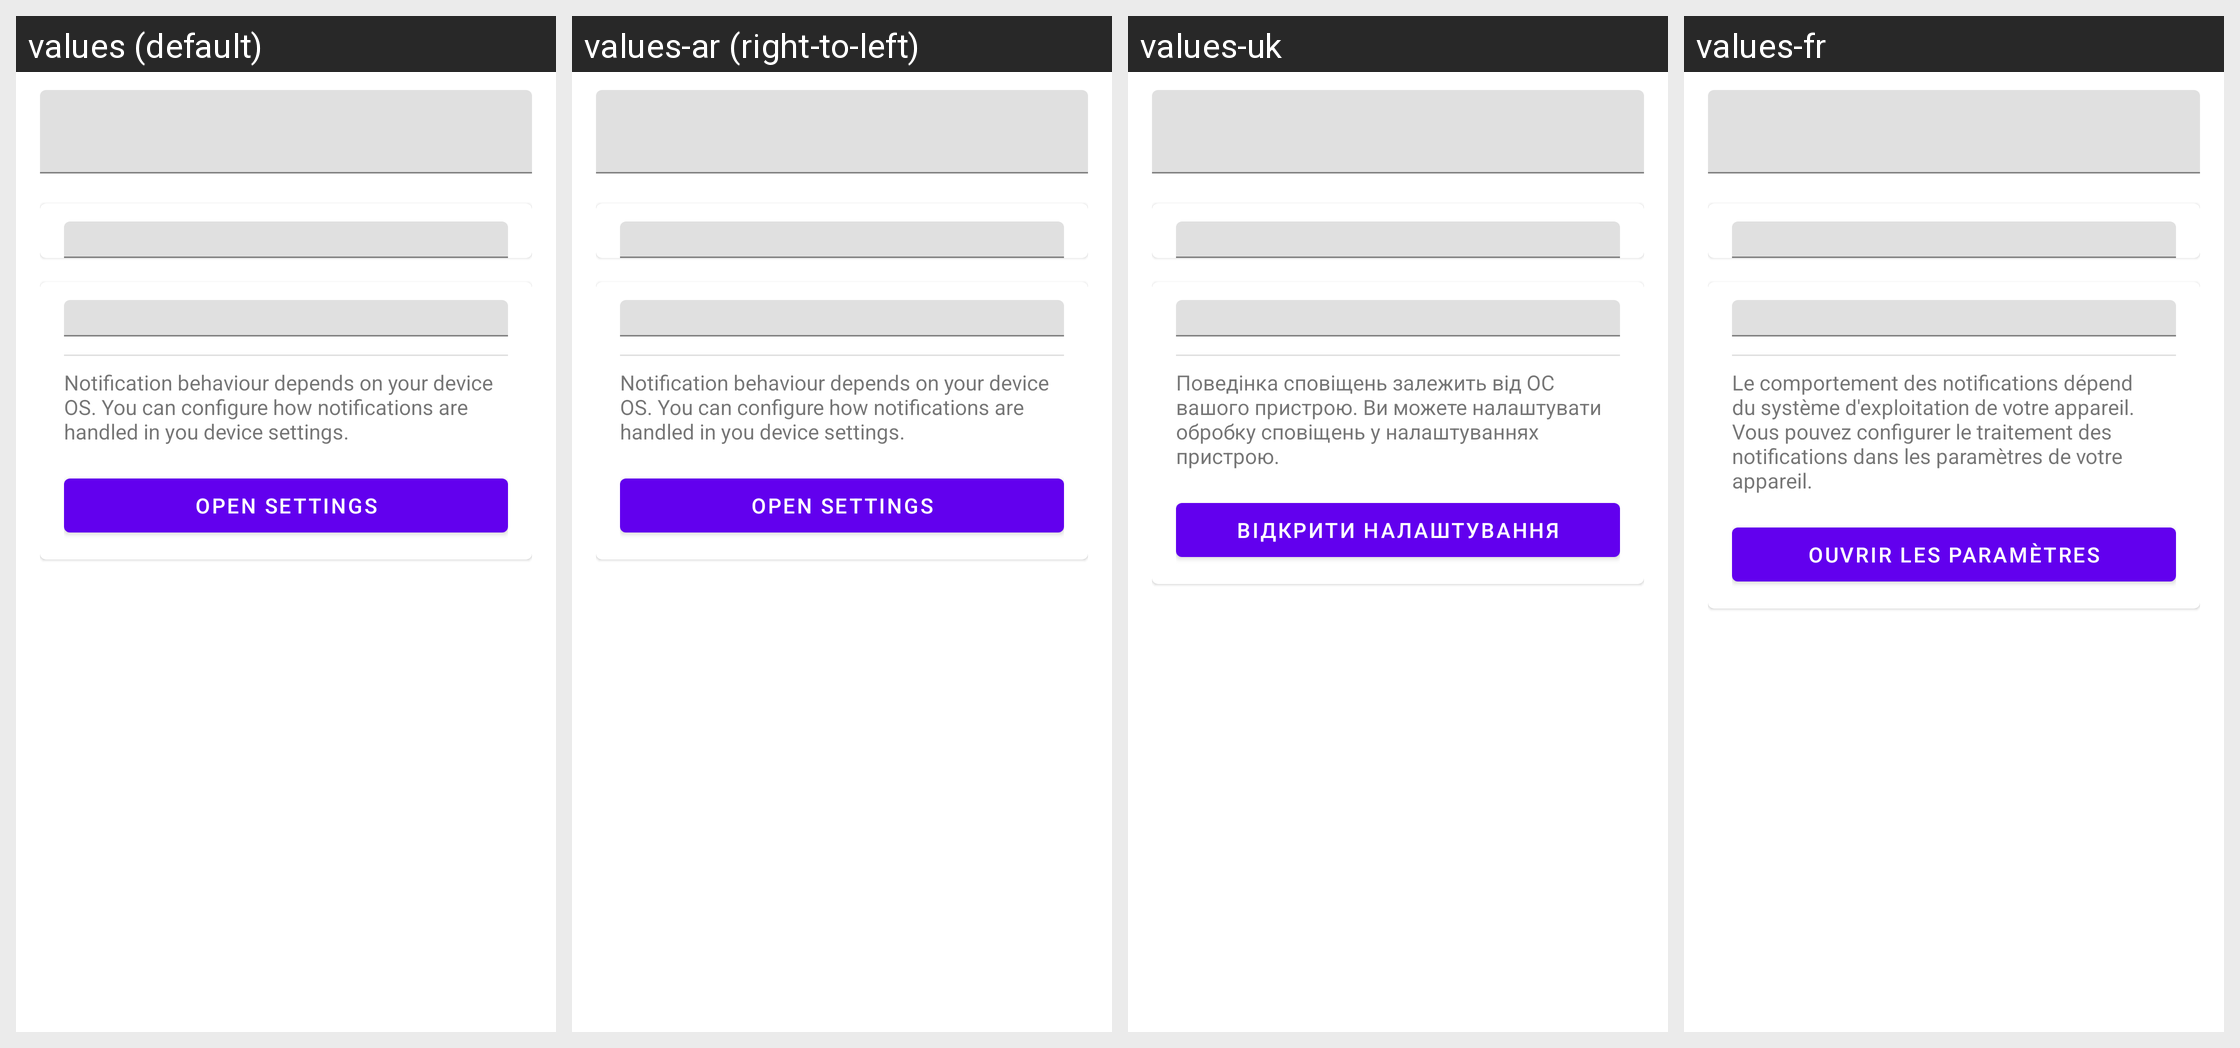

For this localized Android screen grid, give each drawn string resource with its value in every locale shown.
Android screen res/layout/dialog_config_action_notification.xml rendered under 4 locales, left to right: values (default), values-ar (right-to-left), values-uk, values-fr. Device: Nexus 5 (rendered at 1080×1920; each locale shown at half size, 540×960, under a caption strip naming it); theme AppTheme.
Other locales in the repository, not shown: values-af, values-am, values-as, values-az, values-be, values-bg, values-bn, values-bs, values-ca, values-cs, values-da, values-de, values-el, values-en-rGB, values-es, values-es-rUS, values-et, values-eu, values-fa, values-fi, values-fr-rCA, values-gl, values-gu, values-hi, values-hr, values-hu, values-hy, values-in, values-is, values-it, values-iw, values-ja, values-ka, values-kk, values-km, values-kn, values-ko, values-ky, values-lo, values-lt, values-lv, values-mk, values-ml, values-mn, values-mr, values-ms, values-my, values-nb, values-ne, values-nl, values-or, values-pa, values-pl, values-pt-rBR, values-pt-rPT, values-ro, values-ru, values-si, values-sk, values-sl, values-sq, values-sr, values-sv, values-sw, values-ta, values-te, values-th, values-tl, values-tr, values-ur, values-uz, values-vi, values-zh, values-zh-rCN, values-zh-rHK, values-zh-rTW, values-zu.
Strings drawn on this screen, with the default value and each locale's value (text and hints the layout hard-codes, and strings that could not be matched under every locale, appear in the picture but are not listed):

message_notification_config
  values: Notification behaviour depends on your device OS. You can configure how notifications are handled in you device settings.
  values-ar: Notification behaviour depends on your device OS. You can configure how notifications are handled in you device settings.  [not translated; the default value is used]
  values-uk: Поведінка сповіщень залежить від ОС вашого пристрою. Ви можете налаштувати обробку сповіщень у налаштуваннях пристрою.
  values-fr: Le comportement des notifications dépend du système d'exploitation de votre appareil. Vous pouvez configurer le traitement des notifications dans les paramètres de votre appareil.

button_notification_config
  values: Open settings
  values-ar: Open settings  [not translated; the default value is used]
  values-uk: Відкрити налаштування
  values-fr: Ouvrir les paramètres
